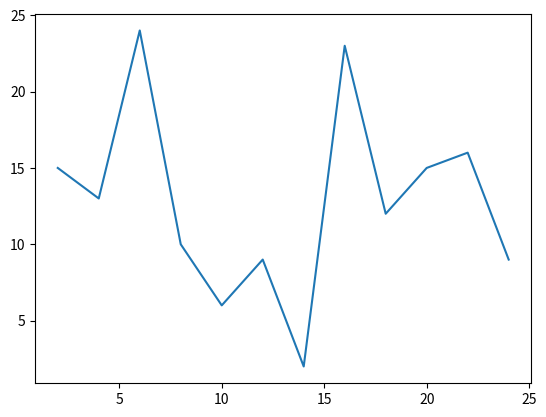

Here is the Python script that generated this plot:
from matplotlib import pyplot as plt

x = range(2,26,2)
y = [15,13,24,10,6,9,2,23,12,15,16,9]

#绘图
plt.plot(x,y)

#展示图形
plt.show()